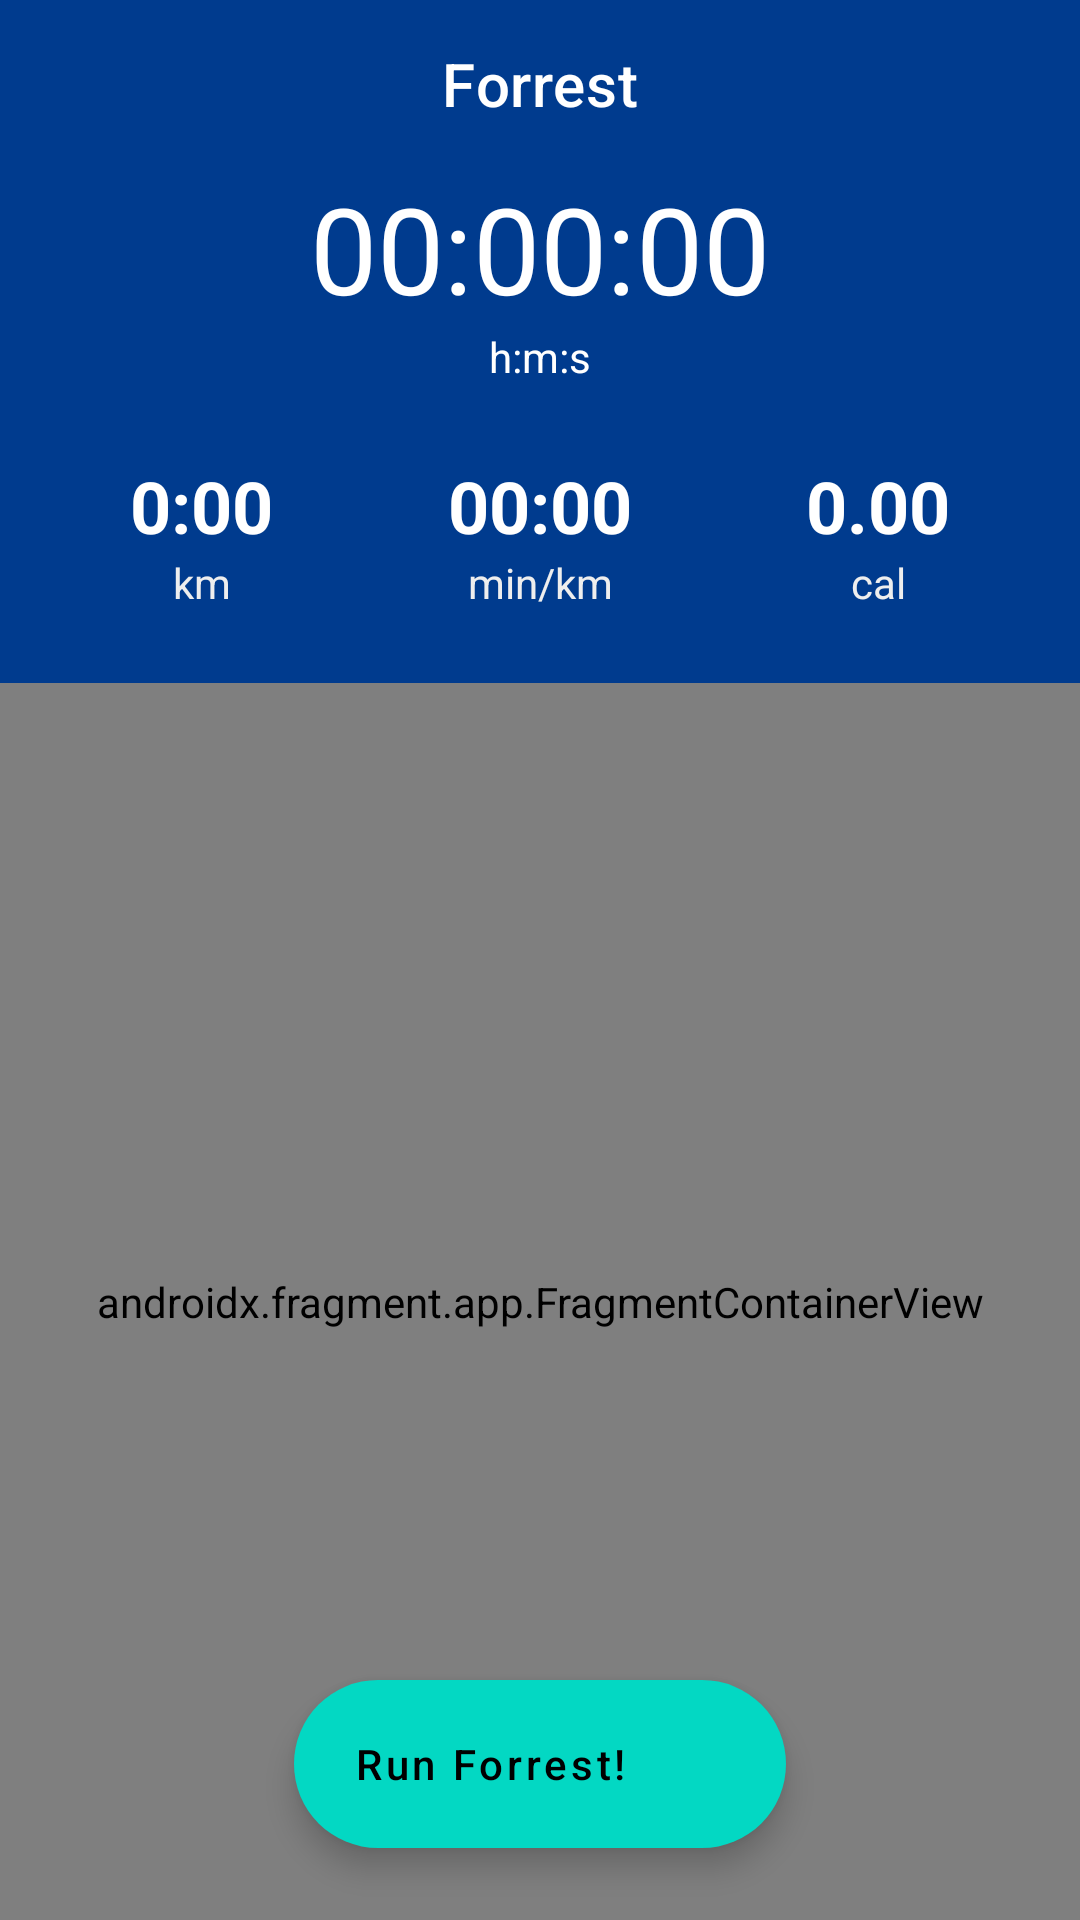

Layout XML and referenced resources for this Android screen:
<!-- AndroidManifest.xml: application theme Theme.Forrest -->
<!-- res/layout/fragment_run.xml -->
<?xml version="1.0" encoding="utf-8"?>
<layout xmlns:android="http://schemas.android.com/apk/res/android"
    xmlns:app="http://schemas.android.com/apk/res-auto"
    xmlns:tools="http://schemas.android.com/tools">

    <data>
        <variable
            name="viewmodel"
            type="com.example.android.forrest.ui.home.run.RunViewModel" />
    </data>

    <androidx.constraintlayout.widget.ConstraintLayout
        android:layout_width="match_parent"
        android:layout_height="match_parent"
        android:background="?attr/colorPrimary"
        android:fitsSystemWindows="true"
        android:orientation="vertical"
        android:theme="@style/Theme.Forrest.Welcome">

    <com.google.android.material.appbar.AppBarLayout
        android:id="@+id/app_bar_layout"
        android:layout_width="match_parent"
        android:layout_height="wrap_content"
        app:elevation="0dp"
        app:layout_constraintTop_toTopOf="parent">

        <com.google.android.material.appbar.MaterialToolbar
            android:id="@+id/toolbar"
            style="@style/Widget.MaterialComponents.Toolbar.Primary"
            android:layout_width="match_parent"
            android:layout_height="?attr/actionBarSize"
            android:elevation="0dp"
            app:title="@string/home_label"
            app:titleCentered="true"
            app:popupTheme="@style/ToolbarMenu"
            app:titleTextColor="?attr/colorOnBackground" />

        <androidx.constraintlayout.widget.ConstraintLayout
            android:layout_width="match_parent"
            android:layout_height="wrap_content">

            <TextView
                android:id="@+id/time_running_text"
                android:layout_width="wrap_content"
                android:layout_height="wrap_content"
                android:text="@string/time_running_placeholder"
                android:textColor="?attr/colorOnBackground"
                android:textSize="40sp"
                app:layout_constraintEnd_toEndOf="parent"
                app:layout_constraintStart_toStartOf="parent"
                app:layout_constraintTop_toTopOf="parent" />

            <TextView
                android:id="@+id/time_info_label"
                android:layout_width="wrap_content"
                android:layout_height="wrap_content"
                android:gravity="center"
                android:text="@string/time_running_label"
                android:textColor="?attr/colorOnBackground"
                app:layout_constraintEnd_toEndOf="@id/time_running_text"
                app:layout_constraintStart_toStartOf="@id/time_running_text"
                app:layout_constraintTop_toBottomOf="@id/time_running_text" />

            <TextView
                android:id="@+id/km_running_text"
                android:layout_width="wrap_content"
                android:layout_height="wrap_content"
                android:layout_marginTop="24dp"
                android:layout_marginBottom="24dp"
                android:text="@string/distance_placeholder"
                android:textColor="?attr/colorOnBackground"
                android:textSize="24sp"
                android:textStyle="bold"
                app:layout_constraintHorizontal_chainStyle="spread_inside"
                app:layout_constraintStart_toStartOf="@id/guideline4"
                app:layout_constraintTop_toBottomOf="@+id/time_info_label" />

            <TextView
                android:id="@+id/km_running_label"
                android:layout_width="wrap_content"
                android:layout_height="wrap_content"
                android:gravity="center"
                android:text="@string/distancel_label"
                android:textColor="@color/grey_light"
                android:layout_marginBottom="24dp"
                app:layout_constraintBottom_toBottomOf="parent"
                app:layout_constraintEnd_toEndOf="@id/km_running_text"
                app:layout_constraintStart_toStartOf="@id/km_running_text"
                app:layout_constraintTop_toBottomOf="@id/km_running_text" />

            <TextView
                android:id="@+id/rhytm_running_text"
                android:layout_width="wrap_content"
                android:layout_height="wrap_content"
                android:text="@string/rhythm_placeholder"
                android:textColor="?attr/colorOnBackground"
                android:textSize="24sp"
                android:textStyle="bold"
                app:layout_constraintBottom_toBottomOf="@+id/km_running_text"
                app:layout_constraintEnd_toStartOf="@+id/guideline5"
                app:layout_constraintStart_toStartOf="@+id/guideline4"
                app:layout_constraintTop_toTopOf="@+id/km_running_text" />

            <TextView
                android:id="@+id/rhytm_running_label"
                android:layout_width="wrap_content"
                android:layout_height="wrap_content"
                android:gravity="center"
                android:text="@string/rhytm_label"
                android:textColor="@color/grey_light"
                app:layout_constraintEnd_toEndOf="@id/rhytm_running_text"
                app:layout_constraintStart_toStartOf="@id/rhytm_running_text"
                app:layout_constraintTop_toBottomOf="@id/rhytm_running_text" />

            <TextView
                android:id="@+id/calories_running_label"
                android:layout_width="wrap_content"
                android:layout_height="wrap_content"
                android:gravity="center"
                android:text="@string/calories_label"
                android:textColor="@color/grey_light"
                app:layout_constraintEnd_toEndOf="@id/calories_running_text"
                app:layout_constraintStart_toStartOf="@id/calories_running_text"
                app:layout_constraintTop_toBottomOf="@id/calories_running_text" />

            <TextView
                android:id="@+id/calories_running_text"
                android:layout_width="wrap_content"
                android:layout_height="wrap_content"
                android:text="@string/calories_placeholder"
                android:textColor="?attr/colorOnBackground"
                android:textSize="24sp"
                android:textStyle="bold"
                app:layout_constraintBottom_toBottomOf="@+id/rhytm_running_text"
                app:layout_constraintEnd_toEndOf="@id/guideline5"
                app:layout_constraintTop_toTopOf="@+id/rhytm_running_text" />

            <androidx.constraintlayout.widget.Guideline
                android:id="@+id/guideline4"
                android:layout_width="wrap_content"
                android:layout_height="wrap_content"
                android:orientation="vertical"
                app:layout_constraintGuide_percent="0.12" />

            <androidx.constraintlayout.widget.Guideline
                android:id="@+id/guideline5"
                android:layout_width="wrap_content"
                android:layout_height="wrap_content"
                android:orientation="vertical"
                app:layout_constraintGuide_percent="0.88" />

        </androidx.constraintlayout.widget.ConstraintLayout>
    </com.google.android.material.appbar.AppBarLayout>


    <androidx.fragment.app.FragmentContainerView
        android:id="@+id/map"
        android:name="com.google.android.gms.maps.SupportMapFragment"
        android:layout_width="0dp"
        android:layout_height="0dp"
        android:background="@android:color/darker_gray"
        app:layout_constraintBottom_toBottomOf="parent"
        app:layout_constraintEnd_toEndOf="parent"
        app:layout_constraintStart_toStartOf="parent"
        app:layout_constraintTop_toBottomOf="@id/app_bar_layout" />

    <com.google.android.material.floatingactionbutton.ExtendedFloatingActionButton
        android:id="@+id/run_button"
        android:layout_width="164dp"
        android:layout_height="@dimen/chip_action_height"
        android:layout_marginBottom="24dp"
        android:contentDescription="@string/run_forrest_fab"
        android:gravity="center_vertical"
        android:paddingStart="20dp"
        android:text="@string/run_forrest_fab"
        android:textAllCaps="false"
        android:onClick="@{() -> viewmodel.verifyLocationAndNavigate()}"
        app:icon="@drawable/ic_play"
        app:layout_constraintBottom_toBottomOf="parent"
        app:layout_constraintEnd_toEndOf="@id/map"
        app:layout_constraintStart_toStartOf="@id/map"
        tools:ignore="RtlSymmetry" />
    </androidx.constraintlayout.widget.ConstraintLayout>
</layout>
<!-- resources referenced by this layout -->
<resources>
  <color name="grey_light">#EEEEEE</color>
  <dimen name="chip_action_height">56dp</dimen>
  <string name="calories_label">cal</string>
  <string name="calories_placeholder">0.00</string>
  <string name="distance_placeholder">0:00</string>
  <string name="distancel_label">km</string>
  <string name="home_label">Forrest</string>
  <string name="rhythm_placeholder">00:00</string>
  <string name="rhytm_label">min/km</string>
  <string name="run_forrest_fab">Run Forrest!</string>
  <string name="time_running_label">h:m:s</string>
  <string name="time_running_placeholder">00:00:00</string>
  <style name="Theme.Forrest.Welcome" parent="Theme.Forrest.NoActionBar">
  
          
          <item name="colorPrimary">@color/indigo</item>
          <item name="colorSecondary">@color/teal</item>
          <item name="android:colorBackground">@color/indigo</item>
          <item name="colorError">@color/error</item>
  
          
  
          
          <item name="colorPrimaryVariant">@color/indigo_dark</item>
          <item name="colorOnPrimary">@color/white_text</item>
          
          <item name="colorSecondaryVariant">@color/teal_dark</item>
          <item name="colorOnSecondary">@color/black_text</item>
          <item name="colorSurface">@color/white</item>
          <item name="colorOnBackground">@color/white</item>
          <item name="colorOnError">@color/white</item>
          <item name="colorOnSurface">@color/black</item>
          <item name="scrimBackground">@color/mtrl_scrim_color</item>
  
          
          <item name="android:statusBarColor" tools:targetApi="l">?attr/colorPrimary</item>
  
          
          <item name="chipStyle">@style/Widget.App.Chip</item>
          <item name="extendedFloatingActionButtonStyle">
              @style/Widget.App.ExtendedFloatinActionButton
          </item>
      </style>
  <style name="ToolbarMenu" parent="ThemeOverlay.AppCompat.Light">
          <item name="android:colorBackground">?attr/colorOnBackground</item>
          <item name="android:textColor">?attr/colorOnSecondary</item>
      </style>
  <style name="Theme.Forrest" parent="Base.Theme.Forrest" />
  <style name="Theme.Forrest.NoActionBar">
          <item name="windowActionBar">false</item>
          <item name="windowNoTitle">true</item>
      </style>
  <color name="indigo">#003b8e</color>
  <color name="teal">#03d8c3</color>
  <color name="error">#ce2822</color>
  <color name="indigo_dark">#001760</color>
  <color name="white_text">#ffffff</color>
  <color name="teal_dark">#00a693</color>
  <color name="black_text">#000000</color>
  <color name="white">#FFFFFFFF</color>
  <color name="black">#FF000000</color>
  <style name="Widget.App.Chip" parent="Widget.MaterialComponents.Chip.Action">
          <item name="android:layout_height">56dp</item>
          <item name="android:textColor">?attr/colorSecondary</item>
          <item name="chipStartPadding">8dp</item>
          <item name="chipEndPadding">8dp</item>
          <item name="chipBackgroundColor">?attr/colorPrimary</item>
          <item name="chipIconTint">?attr/colorSecondary</item>
          <item name="chipStrokeColor">?attr/colorSecondary</item>
          <item name="chipStrokeWidth">1dp</item>
      </style>
  <style name="Widget.App.ExtendedFloatinActionButton" parent="Widget.MaterialComponents.ExtendedFloatingActionButton.Icon">
          <item name="android:clickable">true</item>
          <item name="android:focusable">true</item>
          <item name="android:textColor">?attr/colorOnSecondary</item>
          <item name="iconSize">16dp</item>
          <item name="iconTint">?attr/colorOnSecondary</item>
          <item name="backgroundTint">?attr/colorSecondary</item>
      </style>
</resources>
